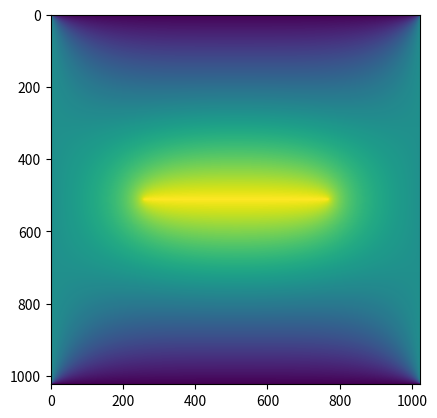

This chart was generated by the following Python code:
import numpy as np
from matplotlib import pyplot as plt
import time

def make_rhs_2d(pot,mask):
    """Make the right hand side.  We know that in charge-free regions,
    V0 equals the average of its neighbors, or V0+0.25*(V_l+V_r +V_u+V_d)=0.  If
    some of the neighbors have been set by the boundary conditions, we have
    V0 + 0.25*sum(V interior) = -0.25*sum(V_boundary) and we only solve for 
    the potential not on the specified boundary conditions.  Note that if we had charge in there, 
    then up to a multiplicative constant, V0+0.25*(V_l+V_r +V_u+V_d)=rho, so you could add the 
    (suitably scaled) charge to the rhs."""
    mat=np.zeros(pot.shape)
    mat[:,:-1]=mat[:,:-1]+pot[:,1:]
    mat[:,1:]=mat[:,1:]+pot[:,:-1]
    mat[:-1,:]=mat[:-1,:]+pot[1:,:]
    mat[1:,:]=mat[1:,:]+pot[:-1,:]
    mat[mask]=0  #for the masked region, i.e. specified by the boundary conditions, we'll peg the RHS to zero since we keep 
                 #the potential fixed anyways
    return mat

def ax_2d(mat,mask,copy=False):
    """Write the Laplacian operator in the way we need it to be.  Note that the boundary conditions as specified by the mask
    do not enter into the matrix since they are on the right-hand side of the matrix equation.  So, set them to zero here, then we won't have
    to worry about handling them separately."""
    if copy:
        mat=mat.copy()
    mat[mask]=0
    mm=4*mat
    mm[:,:-1]=mm[:,:-1]-mat[:,1:]
    mm[:,1:]=mm[:,1:]-mat[:,:-1]
    mm[1:,:]=mm[1:,:]-mat[:-1,:]
    mm[:-1,:]=mm[:-1,:]-mat[1:,:]
    mm[mask]=0
    return mm
    
def cg(rhs,x0,mask,niter):
    """cg(rhs,x0,mask,niter) - this runs a conjugate gradient solver to solve Ax=b where A
    is the Laplacian operator interpreted as a matrix, and b is the contribution from the 
    boundary conditions.  Incidentally, one could add charge into the region by adding it
    to b (the right-hand side or rhs variable)"""

    t1=time.time()
    Ax=ax_2d(x0,mask)
    r=rhs-Ax
    #print('sum here is ',np.sum(np.abs(r[mask])))
    p=r.copy()
    x=x0.copy()
    rsqr=np.sum(r*r)
    print('starting rsqr is ',rsqr)
    for k in range(niter):
        Ap=ax_2d(p,mask)
        alpha=np.sum(r*r)/np.sum(Ap*p)
        x=x+alpha*p
        r=r-alpha*Ap
        rsqr_new=np.sum(r*r)
        beta=rsqr_new/rsqr
        p=r+beta*p
        rsqr=rsqr_new
        #print('rsqr on iter ',k,' is ',rsqr,np.sum(np.abs(r[mask])))
    t2=time.time()
    print('final rsqr is ',rsqr,' after ',t2-t1,' seconds')
    return x

def deres_mat(mat):
    """A quick and dirty way to downgrade the resolution of a potential matrix by a 
    factor of 2.  Since this is taking the maximum, you should not trust this very much if you
    have specified negative potentials anywhere."""
    mm=np.zeros([mat.shape[0]//2,mat.shape[1]//2],dtype=mat.dtype)
    mm=np.maximum(mm,mat[::2,::2])
    mm=np.maximum(mm,mat[::2,1::2])
    mm=np.maximum(mm,mat[1::2,::2])
    mm=np.maximum(mm,mat[1::2,1::2])
    return mm
def upres_mat(mat):
    """A quick & dirty way to increase the resolutio of a potential matrix by a factor
    of 2.  A smarter version here would lead to faster convergence, but I have ignored that."""
    mm=np.zeros([mat.shape[0]*2,mat.shape[1]*2],dtype=mat.dtype)
    mm[::2,::2]=mat
    mm[::2,1::2]=mat
    mm[1::2,::2]=mat
    mm[1::2,1::2]=mat
    return mm



npix=1024
#set boundary conditions on the edges:  V=1 on the top/bottom, 0 on the left, right.  You could 
#choose otherwise.
bc=np.zeros([npix,npix])
bc[:,0]=1
bc[:,-1]=1
bc[0,0]=0.5
bc[-1,0]=0.5
bc[-1,-1]=0.5
bc[0,-1]=0.5

mask=np.zeros([npix,npix],dtype='bool')
mask[0,:]=1
mask[-1,:]=1
mask[:,0]=1
mask[:,-1]=1


#add a feature in the middle of the region, held at a constant potential.
bc[npix//2,npix//4:3*npix//4]=2
mask[npix//2,npix//4:3*npix//4]=1

npass=6
#loop through the resolutions.  In this case, start with something 2**6 times coarser than the desired resolution
#solve it, and then increase the resolution by a factor of 2.  Solve the next-higher resolution problem using that
#as the starting guess.
all_masks=[None]*npass
all_bc=[None]*npass
all_rhs=[None]*npass
all_x=[None]*npass
all_masks[0]=mask
all_bc[0]=bc
for i in range(1,npass):
    all_masks[i]=deres_mat(all_masks[i-1])
    all_bc[i]=deres_mat(all_bc[i-1])


#now, make the lowest-resolution map.  First set up the RHS given the low-res boundary conditions/masks we already made.
nn=all_masks[-1].shape[0]
niter=3*nn
all_rhs[-1]=make_rhs_2d(all_bc[-1],all_masks[-1])
all_x[-1]=cg(all_rhs[-1],0*all_rhs[-1],all_masks[-1],niter)

#show our lowest-resolution solution
plt.ion();
plt.imshow(all_x[-1])
plt.pause(0.5)
#and now, run a loop where you increase the resolution, solve for a fixed number of iterations, then repeat until 
#you're at your desired resolution.  The hardwired number of iterations is rather sloppy, but gets the job done.
niter=150

for i in range(npass-2,-1,-1):
    all_rhs[i]=make_rhs_2d(all_bc[i],all_masks[i])
    x0=upres_mat(all_x[i+1])
    all_x[i]=cg(all_rhs[i],x0,all_masks[i],niter)
    #plot the current-resolution potential
    plt.clf()
    plt.imshow(all_x[i])
    plt.pause(0.5)

#finally, paste in the boundary conditions since we didn't solve for them in conjugate gradient.
for i in range(npass):
    all_x[i][all_masks[i]]=all_bc[i][all_masks[i]]

plt.clf();plt.imshow(all_x[0])  #and finally, plot the final map with boundary conditions enforced.

#now work out our final charge distribution.
xx=all_x[0]
rho=4*xx[1:-1,1:-1];rho=rho-xx[2:,1:-1];rho=rho-xx[:-2,1:-1];rho=rho-xx[1:-1,2:];rho=rho-xx[1:-1,:-2]
                           
#assert(1==0)



#rhs=make_rhs_2d(bc,mask)
#xx=cg(rhs,0*rhs,mask,300)
#xx[mask]=bc[mask]

#xx2=cg(rhs,xx,mask,20)
#xx3=cg(rhs,xx2,mask,20)

